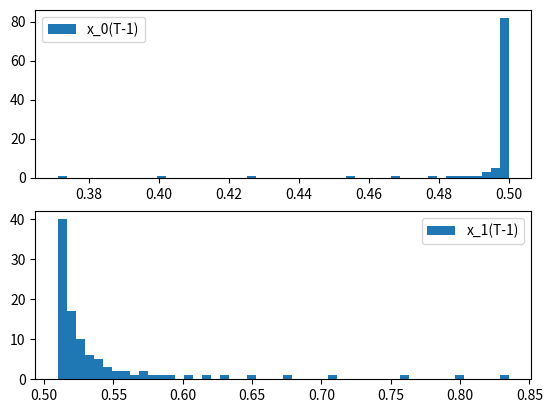

This figure's Python source:
import matplotlib.pyplot as plt
import random

cycles = 2000  # number of cycles in one simulation
times = 100 # number of simulations
profits = [[1,-1], [-1, 1], [-1,1], [1, -1]] # matrix of profits
x0 = random.uniform(0, 1) # the beginning belief of player0
x1 = random.uniform(0, 1) # the beginning belief of player1
num = 0  #saving png/pdf images with the name “fictitious_hist[num].png/pdf”
#if num = None, images won’t be saved



last_x0_values = []
last_x1_values = []


for t in range(times):
	x0_values = []
	x1_values = []
	
	for c in range(cycles):
		x0_values.append(x0)
		x1_values.append(x1)
		
		# decision of player0's act at c
		if profits[0][0]*(1-x0)+profits[1][0]*x0 > profits[2][0]*(1-x0)+profits[3][0]*x0 :
			a0 = 0
		elif profits[0][0]*(1-x0)+profits[1][0]*x0 < profits[2][0]*(1-x0)+profits[3][0]*x0 :
			a0 = 1
		else :
			a0 = random.choice([0,1])
		
		# decision of player1's act at c
		if profits[0][1]*(1-x1)+profits[2][1]*x1 > profits[1][1]*(1-x1)+profits[3][1]*x1 :
			a1 = 0
		elif profits[0][1]*(1-x1)+profits[2][1]*x1 < profits[1][1]*(1-x1)+profits[3][1]*x1 :
			a1 = 1
		else :
			a1 = random.choice([0,1])
		
		if c< cycles :
			#updating beliefs
			x0 =  (a1 + x0*(t+1))/(t+2)
			x1 =  (a0 + x1*(t+1))/(t+2)
	
	last_x0_values.append(x0)
	last_x1_values.append(x1)

for i, j in enumerate([last_x0_values, last_x1_values]) :
    plt.subplot(2, 1, i+1)
    plt.hist(j, bins=50, label='x_'+str(i)+'(T-1)')
    plt.legend()
	
if num != None:
    plt.savefig('fictitious_hist' + str(num) + '.png')
    plt.savefig('fictitious_hist' + str(num) + '.pdf')

plt.show()